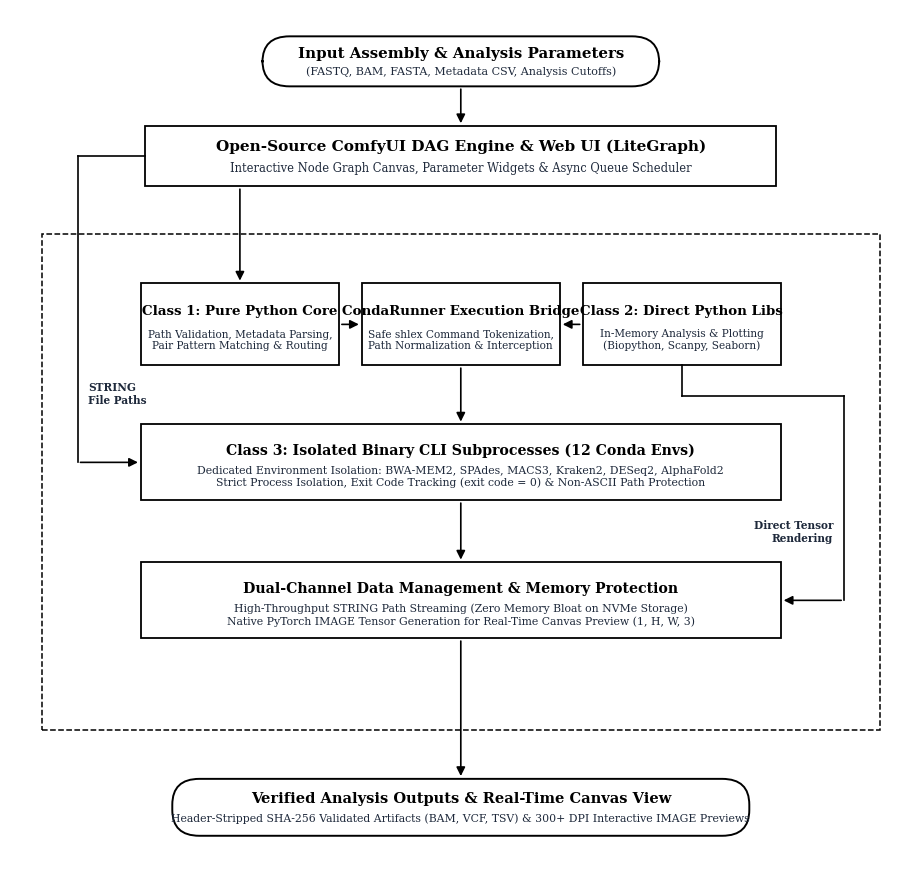

This figure's Python source:
import os
import matplotlib.pyplot as plt
import matplotlib.patches as patches

def generate_figure(out_png='figures/fig1_system_architecture.png', out_jpg='figures/fig1_system_architecture.jpg'):
    os.makedirs(os.path.dirname(os.path.abspath(out_png)), exist_ok=True)

    # Use classic academic serif typography matching reference
    plt.rcParams['font.family'] = 'serif'
    plt.rcParams['font.serif'] = ['Times New Roman', 'Times', 'DejaVu Serif']

    fig_w, fig_h = 9.2, 8.8
    dpi = 300

    fig, ax = plt.subplots(figsize=(fig_w, fig_h), dpi=dpi)
    ax.set_facecolor('#ffffff')
    fig.patch.set_facecolor('#ffffff')

    def draw_rounded_box(x, y, w, h, title, subtitle=None, bg='#ffffff', border='#000000', lw=1.3, radius=0.030, title_fs=11.0, sub_fs=8.2):
        box = patches.FancyBboxPatch(
            (x - w/2.0, y - h/2.0), w, h,
            boxstyle=f"round,pad=0.0,rounding_size={radius}",
            facecolor=bg, edgecolor=border, linewidth=lw, zorder=3
        )
        ax.add_patch(box)
        if subtitle:
            ax.text(x, y + h*0.16, title, ha='center', va='center', fontsize=title_fs, fontweight='bold', color='#000000', zorder=4)
            ax.text(x, y - h*0.19, subtitle, ha='center', va='center', fontsize=sub_fs, style='normal', color='#1e293b', zorder=4)
        else:
            ax.text(x, y, title, ha='center', va='center', fontsize=title_fs, fontweight='bold', color='#000000', zorder=4)
        return box

    def draw_rect_box(x, y, w, h, title, subtitle=None, bg='#ffffff', border='#000000', lw=1.3, title_fs=10.4, sub_fs=7.8):
        box = patches.Rectangle(
            (x - w/2.0, y - h/2.0), w, h,
            facecolor=bg, edgecolor=border, linewidth=lw, zorder=3
        )
        ax.add_patch(box)
        if subtitle:
            ax.text(x, y + h*0.16, title, ha='center', va='center', fontsize=title_fs, fontweight='bold', color='#000000', zorder=4)
            ax.text(x, y - h*0.19, subtitle, ha='center', va='center', fontsize=sub_fs, style='normal', color='#1e293b', zorder=4)
        else:
            ax.text(x, y, title, ha='center', va='center', fontsize=title_fs, fontweight='bold', color='#000000', zorder=4)
        return box

    def draw_arrow(x1, y1, x2, y2, color='#000000', lw=1.2):
        ax.annotate(
            '', xy=(x2, y2), xytext=(x1, y1),
            arrowprops=dict(
                arrowstyle='-|>',
                color=color,
                lw=lw,
                mutation_scale=13,
            ),
            zorder=5
        )

    def draw_poly_arrow(points, color='#000000', lw=1.2):
        for i in range(len(points) - 2):
            ax.plot([points[i][0], points[i+1][0]], [points[i][1], points[i+1][1]], color=color, lw=lw, zorder=4)
        draw_arrow(points[-2][0], points[-2][1], points[-1][0], points[-1][1], color=color, lw=lw)

    # 1. Top box: Input (Rounded rectangle)
    y_input = 0.940
    w_input, h_input = 0.44, 0.058
    draw_rounded_box(0.50, y_input, w_input, h_input, 
                     "Input Assembly & Analysis Parameters", 
                     "(FASTQ, BAM, FASTA, Metadata CSV, Analysis Cutoffs)",
                     bg='#ffffff', border='#000000', lw=1.4, title_fs=10.8, sub_fs=8.0)

    # 2. Top Stage: ComfyUI DAG Engine (Wide rectangle)
    y_ui = 0.830
    w_ui, h_ui = 0.70, 0.070
    draw_rect_box(0.50, y_ui, w_ui, h_ui,
                  "Open-Source ComfyUI DAG Engine & Web UI (LiteGraph)",
                  "Interactive Node Graph Canvas, Parameter Widgets & Async Queue Scheduler",
                  bg='#ffffff', border='#000000', lw=1.3, title_fs=11.0, sub_fs=8.3)

    # Arrow Input -> UI
    draw_arrow(0.50, y_input - h_input/2.0, 0.50, y_ui + h_ui/2.0)

    # 3. Outer Dashed Bounding Box (ComfyBIOWMS Extension Architecture)
    dash_x, dash_y = 0.035, 0.165
    dash_w, dash_h = 0.930, 0.575
    dash_box = patches.Rectangle(
        (dash_x, dash_y), dash_w, dash_h,
        facecolor='none', edgecolor='#000000', linestyle='--', linewidth=1.1, zorder=1
    )
    ax.add_patch(dash_box)

    # 4. Three Upper Boxes inside Dashed Framework (Row 1) with gaps between them
    y_row1 = 0.635
    w_col = 0.220
    h_col = 0.095

    # Center box at 0.50 (range 0.39 to 0.61)
    # Left box at 0.25 (range 0.14 to 0.36) -> Gap = 0.03
    # Right box at 0.75 (range 0.64 to 0.86) -> Gap = 0.03
    x_left = 0.255
    x_mid = 0.500
    x_right = 0.745

    # Left: Class 1
    draw_rect_box(x_left, y_row1, w_col, h_col,
                  "Class 1: Pure Python Core",
                  "Path Validation, Metadata Parsing,\nPair Pattern Matching & Routing",
                  bg='#ffffff', border='#000000', lw=1.3, title_fs=9.6, sub_fs=7.6)

    # Center: CondaRunner Bridge
    draw_rect_box(x_mid, y_row1, w_col, h_col,
                  "CondaRunner Execution Bridge",
                  "Safe shlex Command Tokenization,\nPath Normalization & Interception",
                  bg='#ffffff', border='#000000', lw=1.3, title_fs=9.6, sub_fs=7.6)

    # Right: Class 2
    draw_rect_box(x_right, y_row1, w_col, h_col,
                  "Class 2: Direct Python Libs",
                  "In-Memory Analysis & Plotting\n(Biopython, Scanpy, Seaborn)",
                  bg='#ffffff', border='#000000', lw=1.3, title_fs=9.6, sub_fs=7.6)

    # Down arrow from ComfyUI directly into Class 1 (Left Box)
    draw_arrow(x_left, y_ui - h_ui/2.0, x_left, y_row1 + h_col/2.0)

    # Horizontal arrows row1: Left -> Center, Right -> Center across the gaps!
    draw_arrow(x_left + w_col/2.0, y_row1, x_mid - w_col/2.0, y_row1)
    draw_arrow(x_right - w_col/2.0, y_row1, x_mid + w_col/2.0, y_row1)

    # 5. Middle Box: Class 3 (Row 2 - Wide Box)
    y_row2 = 0.475
    w_row2 = 0.710
    h_row2 = 0.088
    draw_rect_box(0.50, y_row2, w_row2, h_row2,
                  "Class 3: Isolated Binary CLI Subprocesses (12 Conda Envs)",
                  "Dedicated Environment Isolation: BWA-MEM2, SPAdes, MACS3, Kraken2, DESeq2, AlphaFold2\nStrict Process Isolation, Exit Code Tracking (exit code = 0) & Non-ASCII Path Protection",
                  bg='#ffffff', border='#000000', lw=1.3, title_fs=10.2, sub_fs=7.8)

    # Center row1 -> Middle row2 down arrow
    draw_arrow(0.50, y_row1 - h_col/2.0, 0.50, y_row2 + h_row2/2.0)

    # Left Bypass Arrow: From Left edge of ComfyUI, through Left Gutter, into Class 3
    x_gutter_left = 0.075
    pt_bypass_left = [
        (0.50 - w_ui/2.0, y_ui),
        (x_gutter_left, y_ui),
        (x_gutter_left, y_row2),
        (0.50 - w_row2/2.0, y_row2)
    ]
    draw_poly_arrow(pt_bypass_left)
    ax.text(x_gutter_left + 0.012, (y_row1 + y_row2)/2.0, 
            "STRING\nFile Paths", ha='left', va='center', fontsize=7.6, fontweight='bold', color='#1e293b')

    # 6. Lower Box inside Dashed Framework (Row 3 - Wide Box)
    y_row3 = 0.315
    w_row3 = 0.710
    h_row3 = 0.088
    draw_rect_box(0.50, y_row3, w_row3, h_row3,
                  "Dual-Channel Data Management & Memory Protection",
                  "High-Throughput STRING Path Streaming (Zero Memory Bloat on NVMe Storage)\nNative PyTorch IMAGE Tensor Generation for Real-Time Canvas Preview (1, H, W, 3)",
                  bg='#ffffff', border='#000000', lw=1.3, title_fs=10.2, sub_fs=7.8)

    # Middle row2 -> Lower row3 down arrow
    draw_arrow(0.50, y_row2 - h_row2/2.0, 0.50, y_row3 + h_row3/2.0)

    # Right Bypass Arrow: From Class 2 bottom, through Right Gutter, into Dual-Channel Box
    x_gutter_right = 0.925
    pt_bypass_right = [
        (x_right, y_row1 - h_col/2.0),
        (x_right, y_row1 - h_col/2.0 - 0.035),
        (x_gutter_right, y_row1 - h_col/2.0 - 0.035),
        (x_gutter_right, y_row3),
        (0.50 + w_row3/2.0, y_row3)
    ]
    draw_poly_arrow(pt_bypass_right)
    ax.text(x_gutter_right - 0.012, (y_row2 + y_row3)/2.0, 
            "Direct Tensor\nRendering", ha='right', va='center', fontsize=7.6, fontweight='bold', color='#1e293b')

    # 7. Bottom Output Box (Rounded rectangle - Terminal)
    y_out = 0.075
    w_out = 0.640
    h_out = 0.066
    draw_rounded_box(0.50, y_out, w_out, h_out,
                     "Verified Analysis Outputs & Real-Time Canvas View",
                     "Header-Stripped SHA-256 Validated Artifacts (BAM, VCF, TSV) & 300+ DPI Interactive IMAGE Previews",
                     bg='#ffffff', border='#000000', lw=1.4, title_fs=10.5, sub_fs=7.8)

    # Exit Arrow from Lower Box to Bottom Output Box
    draw_arrow(0.50, y_row3 - h_row3/2.0, 0.50, y_out + h_out/2.0)

    ax.set_xlim(0.0, 1.0)
    ax.set_ylim(0.0, 1.0)
    ax.axis('off')

    plt.subplots_adjust(left=0.01, right=0.99, top=0.99, bottom=0.01)
    plt.savefig(out_png, dpi=dpi, bbox_inches='tight', pad_inches=0.05, facecolor='#ffffff')
    plt.savefig(out_jpg, dpi=dpi, bbox_inches='tight', pad_inches=0.05, facecolor='#ffffff')
    plt.close()
    print(f"Regenerated Reference-Style Figure 1 at {out_png} and {out_jpg}")

if __name__ == '__main__':
    generate_figure()
